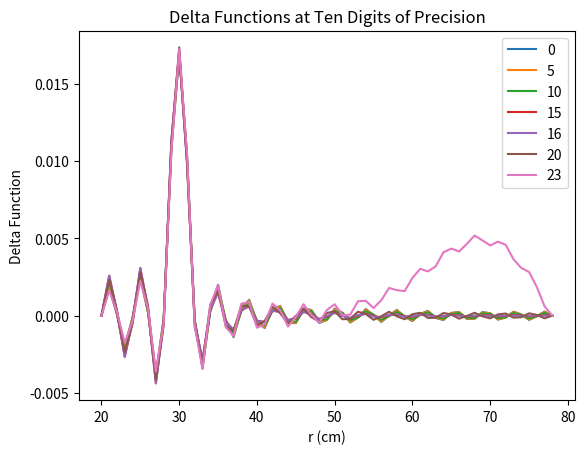

Recreate this plot in Python.
import numpy as np
import scipy.special as sp
import matplotlib.pyplot as plt

np.seterr(divide='ignore')

a = 20
b = 78
L = 105

#zeros = [[0.05302558037807864, 0.10766084030369445, 0.16202764889641477, 0.216302979499391, 0.2705371060280038, 0.3247493649044931, 0.37894869199949327, 0.4331397608818642, 0.487325244576556, 0.5415067790951656, 0.5956854204067052, 0.6498618798980598, 0.7040366539963723, 0.7582100994845619, 0.8123824792850834, 0.8665539913646428, 0.9207247875976772, 0.9748949864210473, 1.0290646815465996, 1.0832339480831659, 1.1374028469315154, 1.1915714279872687, 1.2457397325175266, 1.299907794947415, 1.3540756442201864, 1.4082433048456615, 1.4624107977175065, 1.5165781407558478, 1.5707453494178198, 1.6249124371061394], [0.05740913834160282, 0.11031590952507575, 0.1638955208133877, 0.2177351020219049, 0.2716955132827949, 0.3257207720907756, 0.37978456739633454, 0.43387303245350595, 0.48797820486255605, 0.5420952003608704, 0.5962208620925039, 0.650353061473256, 0.7044903122364792, 0.758631545751189, 0.8127759742825448, 0.8669230045707884, 0.921072181410012, 0.9752231497626213, 1.029375628683828, 1.0835293929763405, 1.1376842600335968, 1.191840080236322, 1.2459967298333898, 1.300154105587299, 1.3543121206974666, 1.4084707016560896, 1.462629785799319, 1.5167893193805526, 1.5709492560392615, 1.6251095555755262], [0.06841073580473017, 0.11790099943697449, 0.1694000929194389, 0.22199627720783213, 0.27515516705498666, 0.3286269569353504, 0.38228755663593644, 0.43606994238121044, 0.48993514878548894, 0.543859108341318, 0.5978262007762416, 0.6518258658147359, 0.705850716712304, 0.7598954357771306, 0.8139560995829912, 0.868029751337456, 0.9221141211507546, 0.9762074379231439, 1.0303082997204238, 1.0844155825097994, 1.1385283746516572, 1.1926459290628304, 1.2467676277357336, 1.3008929550460668, 1.3550214774173657, 1.4091528276390592, 1.463286692649097, 1.5174228039147546, 1.5715609297938553, 1.62570086941442], [0.08247156972738798, 0.12938618237602922, 0.17824504002807104, 0.22898109555266666, 0.28087000181309557, 0.3334443407780454, 0.386444108353404, 0.4397220086384786, 0.4931904158163463, 0.5467945343848483, 0.6004985436876339, 0.6542781173325819, 0.7081161886564592, 0.7620004461238923, 0.8159217927914741, 0.8698733654811863, 0.9238498910499622, 0.9778472524289602, 1.0318621890396256, 1.0858920855599652, 1.1399348201354556, 1.1939886534330835, 1.2480521462910277, 1.3021240977331103, 1.3562034977127773, 1.4102894906646843, 1.4643813470903777, 1.5184784411857455, 1.5725802330653054, 1.6266862545190786], [0.09744025930592673, 0.14340052866857, 0.1899310506113393, 0.23850882659578196, 0.2887635325459192, 0.3401348363194361, 0.39223265596909734, 0.44481580776769886, 0.4977350503965873, 0.5508951848714021, 0.6042332873350336, 0.6577063405569306, 0.7112840361328108, 0.7649444471278634, 0.8186713388025004, 0.8724524446033008, 0.9262783292384132, 0.9801416195764336, 1.034036472331197, 1.0879581979852357, 1.1419029901321247, 1.1958677274031104, 1.2498498262967894, 1.303847130314279, 1.3578578253803668, 1.4118803745712034, 1.4659134672026932, 1.5199559787293968, 1.5740069388711733, 1.6280655060640097], [0.11248638134122295, 0.1586715543178695, 0.20376233422056608, 0.2503025932427223, 0.2987230560396181, 0.3486455538578608, 0.39962445166568716, 0.45133380653785077, 0.503557433736567, 0.5561528896882842, 0.6090244313175168, 0.6621059807525411, 0.7153507110134838, 0.7687246162475573, 0.8222024529037087, 0.8757651119369099, 0.9293978744339053, 0.9830892261453567, 1.0368300342514083, 1.0906129642951221, 1.1444320597444548, 1.198282433839355, 1.252160040351506, 1.306061500721041, 1.3599839720689482, 1.4139250452697991, 1.4678826653990102, 1.5218550690418668, 1.5758407344433807, 1.6298383415334803], [0.1273919665478332, 0.17435500508573568, 0.21894318892427386, 0.2639595975138969, 0.31058139933717, 0.3589038191004235, 0.40858309437238255, 0.4592549517849721, 0.510643961008548, 0.5625581522670602, 0.6148649874644915, 0.6674717008669012, 0.7203120240869428, 0.7733375950411581, 0.8265123966141878, 0.8798091029029662, 0.9332066314440598, 0.986688469584898, 1.0402415073298636, 1.093855208147927, 1.147521009683537, 1.2012318837328473, 1.2549820084409873, 1.308766520831764, 1.3625813276793373, 1.4164229593352629, 1.4702884555703135, 1.524175275557955, 1.5780812262614663, 1.632004404983989], [0.1421340106392586, 0.19004935615642518, 0.23477339395896973, 0.2789586832858553, 0.3240872861448627, 0.37080321374348324, 0.41906058551767816, 0.46855418237296664, 0.5189794563243123, 0.5701006868062326, 0.6217474407976348, 0.6737977379845761, 0.7261634118465511, 0.77877968741993, 0.8315981255378513, 0.8845818762891131, 0.9377024556246906, 0.9909375228737823, 1.0442693223183859, 1.0976835718480047, 1.1511686575652722, 1.2047150412300356, 1.2583148181340575, 1.3119613829033265, 1.365649173835035, 1.4193734751306921, 1.4731302623352864, 1.526916080391146, 1.5807279465680377, 1.6345632725580737], [0.1567321336831411, 0.20562006822466378, 0.25079439602090986, 0.29475145249668633, 0.3388877454958393, 0.38417952294352103, 0.43098694166646717, 0.47919939599890415, 0.5285467431294443, 0.5787697221463958, 0.6296641786879656, 0.6810782872940595, 0.7329002427263638, 0.7850470946862402, 0.8374564677813215, 0.8900807497796659, 0.9428830564508422, 0.9958344143340989, 1.048911770275583, 1.1020965651004675, 1.1553736965568893, 1.2087307545470911, 1.2621574495249877, 1.315645179858834, 1.3691867005125138, 1.422775866535076, 1.4764074324501795, 1.530076893877137, 1.5837803613979706, 1.6375144592781876], [0.1712090105136812, 0.22104291763301306, 0.26678311246205366, 0.31089288903671414, 0.3545620313150986, 0.39878782011946323, 0.4442515969210815, 0.49114373217384294, 0.5393243352293513, 0.5885536534294308, 0.6386077261593192, 0.6893078512653247, 0.740518138943503, 0.7921361784353904, 0.8440843298588003, 0.8963030590302328, 0.9487461202370847, 1.0013771227101613, 1.054167076744661, 1.1070926233568978, 1.1601347416637855, 1.2132777930013054, 1.2665088051080313, 1.3198169295797735, 1.3731930259418037, 1.4266293393664071, 1.4801192484498225, 1.5336570659767037, 1.5872378801675324, 1.6408574271564071], [0.1855833469828302, 0.23632679114403435, 0.2826603024260202, 0.32710792137316197, 0.37071057880513236, 0.41430780194361205, 0.45868160725123786, 0.5043113653890567, 0.5512806700222785, 0.599438289481553, 0.6485704781320762, 0.6984814323239379, 0.7490132666634699, 0.8000437332607608, 0.8514789235136896, 0.903246338213089, 0.9552894516488805, 1.0075636877664114, 1.0600334884501836, 1.1126701761755922, 1.1654503840209396, 1.2183548904651054, 1.2713677448280454, 1.3244756033953735, 1.377667219935678, 1.4309330506162754, 1.4842649446166807, 1.5376558996163, 1.5910998668864338, 1.644591594669166], [0.19986984544095143, 0.2514868208242336, 0.2984099754616655, 0.34326626183784814, 0.38703808408978213, 0.4303960811790128, 0.4740337960936865, 0.5185786943997984, 0.5643632591342397, 0.6114025100880559, 0.6595433695298591, 0.7085943361036009, 0.7583825014380824, 0.8087672328227222, 0.8596379995894758, 0.9109085171329391, 0.9625111326299756, 1.014392336344622, 1.0665093728956012, 1.1188277260798085, 1.1713192536448354, 1.2239607956253196, 1.2767331266193476, 1.3296201590184233, 1.382608330839093, 1.4356861306575504, 1.4888437253989888, 1.5420726660606243, 1.5953656530648301, 1.648716347656927], [0.21408012748075317, 0.266537273509463, 0.31403735203279054, 0.35932184677512663, 0.4033741270250389, 0.44676021807171995, 0.49002096344216955, 0.5337612430421577, 0.5784831030841868, 0.6244099479784319, 0.671512579874859, 0.7196411622174487, 0.7686232906014062, 0.8183049771126912, 0.8685600604905884, 0.9192881241558579, 0.9704096950748801, 1.0218616229986037, 1.0735933310098258, 1.1255639383785891, 1.1777400911604305, 1.230094329514105, 1.2826038528250248, 1.3352495782452178, 1.38801541635449, 1.4408877086161223, 1.4938547864327787, 1.5469066224406347, 1.600034552415683, 1.6532310517262716], [0.22822352763783668, 0.2814903108744866, 0.32955268312410935, 0.375265796528306, 0.4196414114474255, 0.46320309439165497, 0.5063683738370786, 0.549623096985803, 0.5935003098954721, 0.6383963197573608, 0.6844531217087572, 0.7316132864201553, 0.7797328878708588, 0.828656002592081, 0.8782444946170633, 0.9283844724861121, 0.9789842988043167, 1.0299705824372052, 1.0812843222997859, 1.132877742226997, 1.1847118290127923, 1.2367544508380288, 1.288978922957836, 1.3413629097993331, 1.3938875785488096, 1.446536941157804, 1.499297338365089, 1.5521570315905857, 1.605105877472317, 1.658135066250698], [0.2423076660814645, 0.2963561330769698, 0.3449662858307125, 0.3911022462796289, 0.4358136430739078, 0.4796184515317208, 0.5228653576308095, 0.5659154993899279, 0.6092235338385896, 0.6532556351857703, 0.6983186346028812, 0.7444938906009897, 0.7917064184429536, 0.8398195029420376, 0.8886915242948462, 0.938197784944985, 0.9882348969785425, 1.0387188871187147, 1.0895818004279145, 1.140768442632409, 1.1922336825187547, 1.2439403296337563, 1.295857493328607, 1.3479593177811684, 1.400224003419748, 1.4526330449906697, 1.5051706337143769, 1.5578231843834902, 1.6105789582709948, 1.6634277600871739], [0.2563388542358683, 0.31114333375246317, 0.360287378240645, 0.40683870860503957, 0.45188670080928733, 0.49596048296645767, 0.5393814943937814, 0.5824255143593348, 0.6254335535072951, 0.6688341606883826, 0.7130289765002551, 0.7582497729417295, 0.8045330056283974, 0.8517933352333545, 0.8999017692674741, 0.9487291714008808, 0.9981623531386576, 1.048106995678179, 1.0984858539309306, 1.149235841845329, 1.20030525065211, 1.2516514296566525, 1.3032389440710375, 1.3550381362269321, 1.407024005462526, 1.4591753334439153, 1.5114739970626474, 1.5639044247952258, 1.6164531632817585, 1.669108529155759], [0.2703223860785714, 0.3258592180505185, 0.3755239839789204, 0.42248290050408255, 0.467864328938827, 0.512214657953326, 0.5558508819862268, 0.5990048402862147, 0.6419239255212267, 0.6849426397455193, 0.7284615714901469, 0.7728205651512298, 0.818189206262796, 0.8645709863975455, 0.9118750894501508, 0.9599803021737952, 1.0087684413802624, 1.0581362634057845, 1.1079973405452082, 1.1582803659262337, 1.2089266253909723, 1.2598875995232017, 1.3111229540017164, 1.362598930308977, 1.4142870777273806, 1.4661632575478238, 1.5182068589258426, 1.5704001779800785, 1.622727922810718, 1.6751768160580562], [0.2842627515342311, 0.3405100530561104, 0.39068307637276656, 0.4380418994103735, 0.48375237779439995, 0.5283797527601156, 0.572246709068884, 0.6155684432893886, 0.658535246320798, 0.7013872871749398, 0.7444556518212941, 0.788109190405095, 0.8326298319595633, 0.8781363092678748, 0.9246081988788903, 0.9719525096037548, 1.0200556047168492, 1.068808959757701, 1.1181179918721107, 1.1679031871556391, 1.2180985062736855, 1.268649171746064, 1.3195095834234842, 1.3706415646173908, 1.4220129478814807, 1.473596452087462, 1.5253687937027953, 1.5773099816859404, 1.6294027551411874, 1.6816321319475875], [0.29816379597243725, 0.35510126091795924, 0.40577074557004694, 0.4535220164439253, 0.49955683647983373, 0.5444592535402389, 0.5885614056604235, 0.6320759314299087, 0.6751656587704649, 0.7180040975045077, 0.7608339380325969, 0.80398085982047, 0.847778505804165, 0.8924558079358091, 0.9380904395673736, 0.9846449044095094, 1.0320262570143055, 1.080128092583394, 1.128850443928589, 1.1781063233918265, 1.2278223125895367, 1.2779370669870853, 1.3283993642558873, 1.37916627870777, 1.4302016407216507, 1.4814747871182716, 1.5329595621569294, 1.5846335213918397, 1.636477295724805, 1.6884740809045713], [0.31202884133359715, 0.3696375686183643, 0.42079234311507924, 0.46892885606318996, 0.5152832741361234, 0.5604579003888607, 0.6047954003325948, 0.6485119827902606, 0.6917606579747695, 0.7346776897095754, 0.777433518341139, 0.8202767581310674, 0.8635234594192446, 0.9074698181865744, 0.9522973490043793, 0.9980509772856402, 1.0446812915559858, 1.0920968661040296, 1.140198112540213, 1.1888926782526628, 1.2381002777836252, 1.2877528973615098, 1.337793395361815, 1.3881737694840508, 1.4388535473664192, 1.4897984253909822, 1.5409791588963277, 1.592370669593157, 1.6439513297875117, 1.6957023871136208], [0.3258607796777946, 0.3841231255390591, 0.43575259982171455, 0.48426740830621345, 0.5309367381881868, 0.5763804835274006, 0.6209519164318946, 0.6648731001961782, 0.7082959114182894, 0.751339760674584, 0.7941293620817563, 0.8368396743522534, 0.8797248725146138, 0.923086555417165, 0.9671827067469907, 1.012153262304709, 1.0580173434804117, 1.1047174973700817, 1.1521647734871587, 1.2002659563252847, 1.2489354965995594, 1.298099056169709, 1.3476934380385284, 1.3976652787197834, 1.4479695008466353, 1.4985678859447322, 1.549427865289567, 1.600521529686086, 1.6518248287505308, 1.7033169251834765], [0.3396621463666888, 0.3985615967559572, 0.45065572109313135, 0.4995421352371885, 0.5465217813538389, 0.5922314888815555, 0.6370348924102918, 0.6811605860652752, 0.7247630179277735, 0.7679560168782407, 0.8108404963857507, 0.8535389733880112, 0.8962346664576597, 0.9391847213751943, 0.9826718143820062, 1.0269163257791207, 1.0720223760990146, 1.1179890072689165, 1.1647536218975922, 1.2122303393633336, 1.2603318712667673, 1.308978769900735, 1.3581020013092933, 1.4076426816157688, 1.4575508567523585, 1.5077841137054386, 1.5583063080993134, 1.6090864848674695, 1.6600979908935725, 1.7113177539923248], [0.3534351781019158, 0.41295623782300445, 0.465505464414199, 0.5147570446304037, 0.5620425161305531, 0.6080150284439494, 0.6530482503412032, 0.6973773819216518, 0.74116081966907, 0.7845121534974625, 0.8275221488605079, 0.8702828297982057, 0.9129204767067677, 0.9556276789640862, 0.9986607732924381, 1.042279911707972, 1.0866695948046656, 1.1319035768844148, 1.1779654870144298, 1.2247897382661923, 1.2722938635067185, 1.3203960685007963, 1.3690223971460211, 1.4181085678582204, 1.4675995755863493, 1.5174485540337082, 1.5676155237605893, 1.618066252352825, 1.6687712866664093, 1.7197051544565682], [0.3671818593760874, 0.4273099555248045, 0.48030520279500843, 0.5299157514716203, 0.5775026690234416, 0.6237348548957881, 0.6689956768144818, 0.7135268149734143, 0.7574910261402733, 0.8010039005559892, 0.8441531886668873, 0.8870159805810948, 0.9296819454693137, 0.9722847875737038, 1.0150257137074803, 1.0581560252499371, 1.1019108444708139, 1.14644132071577, 1.191795827318961, 1.237946348441428, 1.2848258998189876, 1.332355597388796, 1.3804587294116382, 1.4290662987793543, 1.47811829977904, 1.5275632294876373, 1.5773570274858204, 1.6274619429079007, 1.6778455089538895, 1.728479671620392], [0.3809039601281168, 0.441625357508203, 0.4950579772071751, 0.5450215293169391, 0.592905628384904, 0.6393943960608762, 0.684880579209215, 0.7296121558754571, 0.7737562922141495, 0.8174314047100478, 0.8607255084279288, 0.9037097200581007, 0.9464538310086525, 0.9890497672358259, 1.031640595238047, 1.074434085967645, 1.1176723674036657, 1.1615641532137952, 1.206230275727178, 1.251698172950591, 1.29793120131994, 1.3448621452326543, 1.392415753485645, 1.4405200107265037, 1.4891104117996206, 1.5381308129822053, 1.5875328849640258, 1.6372751250674609, 1.6873218283515787, 1.7376421613694726], [0.3946030664982533, 0.45590479317563604, 0.5097665401936732, 0.5600773534282057, 0.6082544853491102, 0.6549967906085674, 0.7007060955734936, 0.745636485770827, 0.7899594622938103, 0.8337965130063513, 0.8772372697350256, 0.9203513562803687, 0.9631993601813139, 1.005848396960646, 1.048395905470431, 1.0909948847219129, 1.1338567781986522, 1.177210856951684, 1.2212390801614885, 1.2660352462966569, 1.3116097425106372, 1.3579196955714976, 1.4048985022340292, 1.4524745125147644, 1.500580048592784, 1.5491546860828214, 1.5981457818370657, 1.6475078922219135, 1.6972018529768376, 1.7471938418714141], [0.40828060615170936, 0.4701503878417938, 0.5244333923506403, 0.5750859371449412, 0.6235520687583429, 0.6705449202924342, 0.7164751179100428, 0.7616026706748593, 0.8061033042038006, 0.8501016039229141, 0.8936893114443801, 0.9369365662653522, 0.9799005464704731, 1.0226356598795001, 1.065209851259014, 1.1077282616340083, 1.1503532866279824, 1.193296705301649, 1.2367719276696372, 1.2809346821731726, 1.325855062875235, 1.3715297446392003, 1.4179115172874004, 1.4649349903305449, 1.5125320291134454, 1.560638961860669, 1.609199081596174, 1.6581629285887822, 1.7074876913405472, 1.7571363493937837], [0.42193786930169463, 0.48436407116397207, 0.539060813233394, 0.5900497628044002, 0.6388009750574487, 0.6860414380854563, 0.7321903166172703, 0.7775133694144438, 0.8221904298869633, 0.8663491318422916, 0.9100834694056075, 0.953464912915314, 0.9965500285662346, 1.0393876629881849, 1.082029343600645, 1.124546555595792, 1.1670534218350024, 1.2097203227650335, 1.2527559220488846, 1.2963555518573164, 1.3406499110712036, 1.3856886169926448, 1.4314574627627306, 1.4779063849073477, 1.524971622838554, 1.5725884363463942, 1.6206968547560745, 1.6692435662677385, 1.7181820149790783, 1.7674717973091016], [0.4355760263958101, 0.4985476012761773, 0.5536508874824655, 0.6049711080649458, 0.6540035939206876, 0.7014887925579254, 0.7478541629656072, 0.793371050132741, 0.8382232815392785, 0.8825414677279481, 0.9264218658943423, 0.969937569789642, 1.0131457609624241, 1.056093429714234, 1.098824126067229, 1.141389125508906, 1.1838655307729158, 1.2263769184651785, 1.269099588087362, 1.3122357903105406, 1.3559613660249685, 1.400383670303986, 1.44553487000199, 1.4913922491547538, 1.5379040456757875, 1.5850084083926428, 1.6326438493050486, 1.6807538190672793, 1.7292881143413765, 1.778202835553653], [0.44919614288276927, 0.5127025850719835, 0.5682055271589075, 0.6198520686244691, 0.6691621303738328, 0.7168892491310782, 0.763468949034699, 0.8091780077153854, 0.8542041384718012, 0.8986808527034238, 0.9427066354885932, 0.9863562848893795, 1.0296880880487078, 1.0727489170280564, 1.1155790435923199, 1.15821909673683, 1.2007222597919356, 1.2431727700608055, 1.2857034088519084, 1.3284938929819807, 1.3717371165300702, 1.415588768367395, 1.4601348543567876, 1.50539285640928, 1.5513335187950765, 1.5979042724268655, 1.6450453520913038, 1.6926983680184804, 1.7408099359497209, 1.7893327051027785], [0.4627991917628816, 0.5268304956949847, 0.5827264908781407, 0.6346945777238131, 0.6842786240634932, 0.7322449084941749, 0.7790368052096889, 0.8249363799054301, 0.8701351293385163, 0.9147693914833401, 0.9589398302704358, 1.0027229492686447, 1.0461783133600595, 1.0893534243424712, 1.132287623749254, 1.1750166262684443, 1.2175800960070364, 1.2600349166640894, 1.3024734492527046, 1.34503680195391, 1.387905380150118, 1.4312602659076283, 1.4752369940199157, 1.5199023756357442, 1.5652616837202618, 1.6112807433707115, 1.6579068606986052, 1.705082456360253, 1.7527520798115654, 1.8008652774237743]]
zeros = [[0.05302558037376291, 0.10766084030247812, 0.16202764889502647, 0.21630297949929894, 0.27053710602765524, 0.3247493649037821, 0.3789486919989324, 0.433139760881445, 0.4873252445761774, 0.5415067790948483, 0.5956854204062967, 0.6498618798978972, 0.704036653996051, 0.7582100994844437, 0.8123824792847765, 0.866553991364633, 0.9207247875974955, 0.9748949864210336, 1.0290646815463889, 1.0832339480831203, 1.1374028469314015, 1.1915714279870633, 1.2457397325173694, 1.2999077949472895, 1.3540756442200172, 1.408243304845511, 1.4624107977173961, 1.5165781407557681, 1.570745349417675, 1.624912437105988], [0.0574091383391586, 0.11031590952427449, 0.16389552081180578, 0.21773510202147417, 0.27169551328186103, 0.32572077209022937, 0.37978456739568284, 0.43387303245343317, 0.4879782048622205, 0.5420952003605737, 0.596220862092304, 0.650353061473167, 0.7044903122361735, 0.7586315457508614, 0.8127759742825139, 0.8669230045707832, 0.9210721814098505, 0.9752231497624905, 1.0293756286836009, 1.08352939297612, 1.1376842600334274, 1.1918400802362599, 1.2459967298332315, 1.300154105587226, 1.3543121206973883, 1.4084707016559408, 1.4626297857992039, 1.5167893193804092, 1.57094925603914, 1.625109555575374], [0.06841073579953012, 0.11790099943696784, 0.16940009291883742, 0.2219962772068173, 0.27515516705443965, 0.3286269569352178, 0.3822875566352635, 0.43606994238108193, 0.4899351487852237, 0.5438591083411367, 0.5978262007759684, 0.6518258658145551, 0.7058507167120128, 0.7598954357768036, 0.81395609958288, 0.8680297513372389, 0.9221141211506383, 0.9762074379228901, 1.0303082997202186, 1.084415582509574, 1.1385283746514505, 1.192645929062775, 1.2467676277355453, 1.3008929550460335, 1.355021477417181, 1.4091528276389578, 1.4632866926489512, 1.5174228039146507, 1.5715609297938136, 1.62570086941435], [0.08247156971922939, 0.12938618237372707, 0.17824504002773836, 0.22898109555216878, 0.2808700018130878, 0.3334443407772762, 0.38644410835312804, 0.4397220086384576, 0.4931904158158231, 0.5467945343843704, 0.6004985436872038, 0.6542781173324181, 0.7081161886562366, 0.7620004461235597, 0.8159217927912684, 0.8698733654809147, 0.9238498910498554, 0.9778472524287642, 1.0318621890394748, 1.0858920855598921, 1.1399348201353248, 1.1939886534328916, 1.2480521462909266, 1.302124097733042, 1.3562034977125916, 1.4102894906645058, 1.4643813470902218, 1.518478441185582, 1.572580233065191, 1.626686254518961], [0.09744025929851802, 0.14340052866358116, 0.18993105061080637, 0.23850882659478947, 0.2887635325447038, 0.3401348363189222, 0.3922326559684076, 0.4448158077672976, 0.49773505039647997, 0.5508951848711029, 0.6042332873346686, 0.6577063405565672, 0.7112840361327591, 0.7649444471275252, 0.8186713388022155, 0.8724524446030076, 0.9262783292381673, 0.9801416195761865, 1.03403647233095, 1.0879581979850863, 1.1419029901321158, 1.1958677274029414, 1.2498498262966724, 1.3038471303141907, 1.3578578253802591, 1.411880374571035, 1.4659134672025211, 1.5199559787293828, 1.5740069388711364, 1.6280655060638545], [0.112486381331199, 0.15867155431177268, 0.2037623342173625, 0.25030259324061715, 0.29872305603931054, 0.3486455538568076, 0.399624451664856, 0.451333806537418, 0.5035574337359848, 0.5561528896880807, 0.6090244313170637, 0.6621059807525097, 0.7153507110131715, 0.7687246162472268, 0.822202452903388, 0.8757651119367899, 0.9293978744337814, 0.9830892261451708, 1.036830034251375, 1.0906129642950895, 1.144432059744404, 1.198282433839144, 1.252160040351474, 1.3060615007208447, 1.3599839720689277, 1.4139250452697678, 1.4678826653988555, 1.5218550690418238, 1.5758407344432548, 1.6298383415333402], [0.12739196654636548, 0.17435500508559035, 0.21894318892149162, 0.2639595975111968, 0.3105813993354397, 0.3589038190996785, 0.40858309437205803, 0.4592549517848324, 0.5106439610084527, 0.5625581522667766, 0.6148649874644674, 0.6674717008665381, 0.720312024086906, 0.7733375950408118, 0.8265123966138705, 0.8798091029028525, 0.9332066314437921, 0.9866884695846292, 1.0402415073296094, 1.0938552081477682, 1.1475210096835284, 1.201231883732758, 1.2549820084409804, 1.3087665208315664, 1.3625813276791698, 1.4164229593352347, 1.47028845557014, 1.5241752755578204, 1.5780812262613526, 1.6320044049838378], [0.14213401063875716, 0.190049356149086, 0.234773393953764, 0.2789586832827678, 0.3240872861429875, 0.3708032137424484, 0.4190605855166004, 0.46855418237245505, 0.5189794563236195, 0.5701006868057249, 0.6217474407971294, 0.6737977379842249, 0.7261634118461553, 0.7787796874196107, 0.8315981255377015, 0.8845818762889761, 0.9377024556243989, 0.9909375228735078, 1.0442693223181598, 1.0976835718477653, 1.1511686575650637, 1.204715041230001, 1.2583148181339328, 1.3119613829031374, 1.365649173834925, 1.4193734751305087, 1.4731302623351499, 1.5269160803910955, 1.5807279465680044, 1.6345632725579484], [0.15673213367741484, 0.20562006822246132, 0.2507943960149334, 0.29475145249236023, 0.33888774549362566, 0.3841795229415888, 0.4309869416661719, 0.4791993959979516, 0.5285467431288462, 0.5787697221458775, 0.6296641786876424, 0.681078287293665, 0.7329002427260486, 0.7850470946861076, 0.8374564677809696, 0.8900807497794218, 0.9428830564507779, 0.9958344143338256, 1.0489117702753958, 1.1020965651002226, 1.1553736965566903, 1.2087307545469257, 1.2621574495247776, 1.3156451798587143, 1.3691867005123513, 1.4227758665349903, 1.4764074324500047, 1.530076893877072, 1.5837803613978183, 1.6375144592780295], [0.1712090105131512, 0.2210429176302298, 0.26678311245929404, 0.31089288903469736, 0.35456203131466063, 0.3987878201180169, 0.44425159691947347, 0.49114373217290774, 0.5393243352285461, 0.5885536534287767, 0.6386077261588408, 0.689307851265063, 0.7405181389432854, 0.7921361784351519, 0.8440843298584747, 0.8963030590301578, 0.9487461202369529, 1.0013771227100368, 1.0541670767445843, 1.107092623356659, 1.1601347416636016, 1.2132777930011562, 1.2665088051078959, 1.3198169295797195, 1.373193025941784, 1.4266293393662386, 1.480119248449688, 1.533657065976661, 1.5872378801674623, 1.64085742715625], [0.18558334697099543, 0.23632679113764457, 0.2826603024197176, 0.32710792137149275, 0.37071057880094227, 0.4143078019416735, 0.4586816072492326, 0.5043113653876966, 0.5512806700213311, 0.5994382894808725, 0.6485704781314076, 0.6984814323233846, 0.7490132666630884, 0.8000437332604239, 0.8514789235135805, 0.9032463382127742, 0.9552894516485605, 1.0075636877661547, 1.0600334884499054, 1.112670176175441, 1.1654503840207076, 1.218354890465015, 1.2713677448278782, 1.3244756033951737, 1.3776672199355415, 1.430933050616239, 1.4842649446166425, 1.5376558996162366, 1.5910998668863559, 1.6445915946690097], [0.19986984543398115, 0.2514868208183108, 0.2984099754609048, 0.34326626183296727, 0.3870380840882659, 0.43039608117791545, 0.47403379609198404, 0.518578694398244, 0.5643632591332378, 0.6114025100870836, 0.659543369529148, 0.7085943361030427, 0.758382501437552, 0.8087672328223924, 0.8596379995894752, 0.9109085171325703, 0.9625111326298206, 1.014392336344345, 1.0665093728953325, 1.1188277260795951, 1.1713192536446446, 1.2239607956251655, 1.2767331266192483, 1.3296201590183094, 1.3826083308389137, 1.4356861306574624, 1.4888437253988414, 1.5420726660604662, 1.5953656530646758, 1.6487163476567783], [0.21408012747471158, 0.2665372735011808, 0.31403735202516364, 0.35932184677160406, 0.4033741270226148, 0.4467602180688064, 0.49002096344172036, 0.5337612430404778, 0.5784831030835891, 0.6244099479782005, 0.6715125798739913, 0.7196411622170635, 0.7686232906009226, 0.8183049771126465, 0.8685600604904888, 0.9192881241556878, 0.9704096950745803, 1.0218616229983002, 1.0735933310095618, 1.125563938378525, 1.1777400911603446, 1.23009432951389, 1.2826038528249095, 1.3352495782450058, 1.3880154163542893, 1.44088770861596, 1.4938547864326523, 1.5469066224404655, 1.600034552415512, 1.6532310517262392], [0.22822352762408288, 0.28149031086528753, 0.3295526831165529, 0.37526579652363695, 0.41964141144167666, 0.4632030943900126, 0.5063683738335687, 0.5496230969848249, 0.5935003098937532, 0.6383963197561063, 0.6844531217083019, 0.7316132864194841, 0.7797328878705956, 0.8286560025920752, 0.878244494616588, 0.9283844724856954, 0.9789842988040033, 1.029970582436875, 1.0812843222995137, 1.132877742226777, 1.1847118290126406, 1.2367544508377808, 1.2889789229577688, 1.3413629097992603, 1.3938875785486038, 1.4465369411577595, 1.4992973383649173, 1.5521570315905635, 1.6051058774722418, 1.658135066250656], [0.24230766606901794, 0.29635613307188513, 0.34496628582331623, 0.39110224627400775, 0.4358136430680817, 0.4796184515265025, 0.5228653576268905, 0.5659154993866123, 0.6092235338361354, 0.6532556351841163, 0.6983186346016776, 0.7444938906006104, 0.7917064184422128, 0.8398195029414177, 0.8886915242943252, 0.9381977849446799, 0.9882348969783948, 1.038718887118571, 1.0895818004277062, 1.1407684426321132, 1.192233682518514, 1.2439403296335276, 1.2958574933283644, 1.3479593177809703, 1.4002240034197448, 1.4526330449906344, 1.5051706337141957, 1.5578231843833779, 1.6105789582709662, 1.663427760087049], [0.2563388542288129, 0.3111433337424341, 0.3602873782318413, 0.4068387085985122, 0.45188670080365895, 0.4959604829607897, 0.5393814943890587, 0.582425514355524, 0.6254335535043775, 0.6688341606871996, 0.7130289765001084, 0.7582497729409033, 0.8045330056283775, 0.8517933352327219, 0.89990176926706, 0.9487291714005994, 0.9981623531382636, 1.0481069956781721, 1.0984858539307587, 1.1492358418451616, 1.2003052506518925, 1.2516514296563896, 1.3032389440709846, 1.3550381362268216, 1.4070240054625214, 1.4591753334437285, 1.511473997062645, 1.56390442479504, 1.6164531632816594, 1.6691085291555854], [0.2703223860649906, 0.3258592180426681, 0.3755239839783129, 0.42248290050114157, 0.467864328932611, 0.5122146579478928, 0.5558508819840924, 0.5990048402839252, 0.6419239255202814, 0.6849426397430846, 0.7284615714882243, 0.772820565149813, 0.818189206262092, 0.8645709863975012, 0.9118750894499345, 0.9599803021733302, 1.0087684413797977, 1.0581362634054645, 1.1079973405448782, 1.1582803659259258, 1.208926625390688, 1.259887599522933, 1.311122954001671, 1.3625989303089139, 1.4142870777273153, 1.4661632575476586, 1.5182068589257434, 1.5704001779799646, 1.6227279228106652, 1.6751768160579499], [0.28426275152342284, 0.3405100530537537, 0.39068307636997684, 0.4380418994073031, 0.48375237778749774, 0.5283797527553804, 0.5722467090643586, 0.6155684432847831, 0.6585352463179229, 0.7013872871724051, 0.744455651819139, 0.7881091904040054, 0.8326298319588319, 0.878136309267031, 0.9246081988783991, 0.971952509603131, 1.0200556047163498, 1.0688089597576318, 1.1181179918720978, 1.1679031871554242, 1.2180985062733658, 1.268649171745897, 1.319509583423221, 1.3706415646171428, 1.4220129478814338, 1.473596452087242, 1.5253687937026574, 1.577309981685926, 1.6294027551410473, 1.6816321319475045], [0.29816379596295034, 0.35510126090875993, 0.40577074556236725, 0.45352201644335977, 0.49955683647566596, 0.544459253535199, 0.5885614056548243, 0.6320759314286262, 0.6751656587666272, 0.7180040975032664, 0.7608339380319452, 0.8039808598194368, 0.8477785058025659, 0.892455807935068, 0.938090439566475, 0.9846449044092604, 1.0320262570138559, 1.0801280925832275, 1.1288504439281648, 1.178106323391495, 1.2278223125892445, 1.277937066987008, 1.3283993642556244, 1.3791662787075587, 1.430201640721425, 1.4814747871181178, 1.5329595621567165, 1.5846335213916356, 1.6364772957246432, 1.6884740809045162], [0.31202884132573316, 0.36963756860648145, 0.42079234310575836, 0.468928856058763, 0.5152832741298559, 0.5604579003863743, 0.6047954003267386, 0.6485119827898993, 0.6917606579706093, 0.73467768970622, 0.777433518337922, 0.8202767581292, 0.8635234594173152, 0.9074698181857087, 0.9522973490033833, 0.998050977285565, 1.044681291555428, 1.0920968661037715, 1.140198112540024, 1.188892678252304, 1.238100277783333, 1.2877528973613892, 1.3377933953615295, 1.3881737694838558, 1.4388535473661668, 1.48979842539075, 1.5409791588962083, 1.5923706695929705, 1.6439513297873352, 1.6957023871134405], [0.3258607796675965, 0.3841231255336655, 0.4357525998115927, 0.4842674082973177, 0.5309367381819143, 0.5763804835202234, 0.6209519164299439, 0.6648731001941482, 0.7082959114166948, 0.7513397606714731, 0.7941293620784216, 0.8368396743496629, 0.8797248725135823, 0.9230865554154205, 0.9671827067458888, 1.0121532623039264, 1.0580173434797007, 1.1047174973694465, 1.1521647734867886, 1.2002659563252094, 1.248935496599165, 1.2980990561696344, 1.3476934380382164, 1.3976652787195507, 1.4479695008463687, 1.498567885944632, 1.5494278652894589, 1.6005215296858692, 1.6518248287504143, 1.7033169251834233], [0.33966214635921843, 0.39856159674397923, 0.4506557210844976, 0.4995421352327843, 0.546521781348141, 0.5922314888741371, 0.63703489240775, 0.6811605860595553, 0.7247630179274056, 0.7679560168779361, 0.810840496381791, 0.8535389733876662, 0.896234666455255, 0.9391847213734926, 0.9826718143810313, 1.0269163257780487, 1.0720223760981362, 1.117989007268895, 1.1647536218970285, 1.2122303393628833, 1.2603318712665734, 1.308978769900466, 1.3581020013092915, 1.4076426816155028, 1.4575508567522208, 1.507784113705334, 1.5583063080991084, 1.6090864848672444, 1.6600979908935647, 1.711317753992176], [0.35343517809310554, 0.412956237813873, 0.46550546440334345, 0.5147570446287644, 0.562042516122013, 0.6080150284431043, 0.6530482503360591, 0.6973773819158529, 0.7411608196658254, 0.7845121534949302, 0.8275221488583415, 0.8702828297961274, 0.9129204767036966, 0.9556276789619204, 0.9986607732910802, 1.0422799117074963, 1.0866695948035818, 1.1319035768835655, 1.1779654870137382, 1.2247897382657538, 1.2722938635064929, 1.3203960685006908, 1.369022397145672, 1.4181085678578993, 1.4675995755860596, 1.5174485540334393, 1.5676155237603382, 1.6180662523526481, 1.6687712866662294, 1.7197051544564603], [0.36718185936876874, 0.42730995552263945, 0.48030520278784394, 0.5299157514643009, 0.5775026690156936, 0.623734854891891, 0.6689956768082941, 0.7135268149695712, 0.7574910261396898, 0.8010039005541509, 0.8441531886640962, 0.8870159805807907, 0.9296819454686077, 0.9722847875717988, 1.0150257137056131, 1.058156025249762, 1.1019108444701011, 1.1464413207148638, 1.1917958273184972, 1.2379463484408364, 1.2848258998187934, 1.332355597388356, 1.3804587294113242, 1.4290662987790594, 1.4781182997787745, 1.527563229487434, 1.5773570274857922, 1.6274619429078476, 1.6778455089536608, 1.7284796716202027], [0.380903960125785, 0.4416253574963793, 0.49505797720617384, 0.545021529307, 0.5929056283765574, 0.6393943960531718, 0.684880579202118, 0.7296121558719894, 0.7737562922092197, 0.8174314047048697, 0.8607255084231129, 0.9037097200546526, 0.9464538310065533, 0.989049767233548, 1.0316405952355068, 1.0744340859669836, 1.117672367402148, 1.1615641532131458, 1.206230275726407, 1.251698172950156, 1.2979312013195443, 1.3448621452323999, 1.39241575348532, 1.4405200107264877, 1.489110411799292, 1.538130812982019, 1.587532884963912, 1.6372751250673485, 1.687321828351443, 1.7376421613693518], [0.3946030664944521, 0.4559047931671091, 0.5097665401823587, 0.5600773534189374, 0.6082544853400039, 0.6549967906031109, 0.7007060955709087, 0.7456364857640391, 0.789959462287673, 0.8337965130007573, 0.8772372697310418, 0.9203513562762087, 0.9631993601776074, 1.0058483969572924, 1.048395905469413, 1.0909948847209165, 1.1338567781973126, 1.1772108569509463, 1.2212390801611472, 1.2660352462959894, 1.3116097425100914, 1.3579196955710042, 1.4048985022335407, 1.452474512514345, 1.5005800485927159, 1.5491546860825391, 1.598145781836863, 1.6475078922218092, 1.697201852976712, 1.7471938418712902], [0.4082806061370169, 0.4701503878293404, 0.5244333923396444, 0.5750859371425149, 0.6235520687559654, 0.6705449202899638, 0.7164751179068549, 0.7616026706686864, 0.8061033041984039, 0.8501016039173565, 0.8936893114398526, 0.9369365662606642, 0.9799005464662317, 1.022635659876101, 1.0652098512573505, 1.107728261631866, 1.1503532866261303, 1.1932967053001597, 1.2367719276692641, 1.2809346821722414, 1.325855062875037, 1.371529744638689, 1.4179115172868484, 1.4649349903305269, 1.5125320291134, 1.5606389618606171, 1.6091990815960788, 1.6581629285887054, 1.7074876913403225, 1.7571363493935623], [0.421937869294669, 0.48436407116047514, 0.5390608132263066, 0.5900497627968386, 0.63880097505653, 0.6860414380769997, 0.7321903166104856, 0.7775133694077616, 0.8221904298805269, 0.8663491318395411, 0.9100834694001417, 0.9534649129137267, 0.9965500285657335, 1.0393876629845709, 1.082029343597425, 1.1245465555927474, 1.1670534218324788, 1.209720322763197, 1.2527559220484084, 1.2963555518560443, 1.3406499110708798, 1.3856886169919012, 1.4314574627620993, 1.47790638490685, 1.5249716228381347, 1.5725884363460132, 1.6206968547559042, 1.6692435662674372, 1.7181820149790616, 1.767471797308936], [0.43557602639421394, 0.4985476012633913, 0.5536508874777544, 0.6049711080608624, 0.654003593911428, 0.7014887925521709, 0.7478541629612375, 0.7933710501313415, 0.8382232815338192, 0.8825414677217777, 0.9264218658917028, 0.9699375697845453, 1.0131457609589805, 1.0560934297100393, 1.0988241260655423, 1.1413891255074278, 1.1838655307700332, 1.2263769184644555, 1.2690995880854725, 1.3122357903095232, 1.3559613660238605, 1.400383670303163, 1.4455348700016557, 1.491392249154304, 1.5379040456757003, 1.5850084083922293, 1.6326438493048576, 1.6807538190670834, 1.7292881143412557, 1.778202835553504], [0.44919614287513066, 0.5127025850589377, 0.5682055271470254, 0.6198520686217264, 0.6691621303694132, 0.7168892491244149, 0.7634689490331181, 0.8091780077151554, 0.8542041384684989, 0.898680852700221, 0.9427066354831555, 0.9863562848849856, 1.0296880880471224, 1.0727489170266877, 1.1155790435916426, 1.1582190967355628, 1.200722259789491, 1.2431727700588815, 1.2857034088497306, 1.3284938929812884, 1.3717371165294838, 1.4155887683666046, 1.460134854356354, 1.5053928564089374, 1.5513335187945074, 1.5979042724264862, 1.6450453520909294, 1.692698368018146, 1.7408099359496436, 1.789332705102538], [0.46279919175317596, 0.5268304956814541, 0.5827264908661104, 0.6346945777132167, 0.6842786240542162, 0.7322449084911644, 0.7790368052044662, 0.8249363798981983, 0.8701351293353243, 0.9147693914771019, 0.958939830267028, 1.0027229492675704, 1.046178313355645, 1.0893534243378793, 1.1322876237452366, 1.1750166262648287, 1.2175800960058427, 1.2600349166631726, 1.3024734492501804, 1.3450368019525742, 1.3879053801485304, 1.4312602659065952, 1.4752369940198908, 1.5199023756349779, 1.5652616837196929, 1.611280743370298, 1.6579068606983858, 1.7050824563598612, 1.7527520798114635, 1.8008652774235256]]

number_zeros = 30

def Beta(m, n):
    return zeros[m][n - 1]

def R(r, m, n):
    return sp.yv(m,a*Beta(m, n))*sp.jv(m,r*Beta(m, n)) - sp.jv(m,a*Beta(m, n))*sp.yv(m,r*Beta(m, n))

def N(m, n):
    return (2/((((np.pi)**2))*((Beta(m, n))**2)))*((((sp.jv(m, a*Beta(m, n)))**2)/(((sp.jv(m, b*Beta(m, n)))**2))) - 1)

def R_total(r, r_prime, m, n):
    return (R(r, m, n)*R(r_prime, m, n))/N(m, n)

def Delta_function(r, r_prime, m):
    count = 1
    nascent_delta = 0
    while count <= number_zeros:
        nascent_delta += R_total(r, r_prime, m, count)
        count += 1
    return nascent_delta

r = a

r_list_0 = []
delta_list_0 = []

r_list_5 = []
delta_list_5 = []

r_list_10 = []
delta_list_10 = []

r_list_15 = []
delta_list_15 = []

r_list_16 = []
delta_list_16 = []

r_list_20 = []
delta_list_20 = []

r_list_23 = []
delta_list_23 = []

r_list_24 = []
delta_list_24 = []

r_prime = 30

count = 1

while r <= b:
    r_list_0.append(r)
    r_list_5.append(r)
    r_list_10.append(r)
    r_list_15.append(r)
    r_list_16.append(r)
    r_list_20.append(r)
    r_list_23.append(r)
    r_list_24.append(r)
    
    delta_0 = Delta_function(r, r_prime, 0)
    delta_list_0.append(delta_0)

    delta_5 = Delta_function(r, r_prime, 5)
    delta_list_5.append(delta_5)

    delta_10 = Delta_function(r, r_prime, 10)
    delta_list_10.append(delta_10)

    delta_15 = Delta_function(r, r_prime, 15)
    delta_list_15.append(delta_15)

    delta_16 = Delta_function(r, r_prime, 16)
    delta_list_16.append(delta_16)

    delta_20 = Delta_function(r, r_prime, 20)
    delta_list_20.append(delta_20)

    delta_23 = Delta_function(r, r_prime, 23)
    delta_list_23.append(delta_23)

    delta_24 = Delta_function(r, r_prime, 24)
    delta_list_24.append(delta_24)

    r += 1
    print(count)
    count += 1

plt.title("Delta Functions at Ten Digits of Precision")
plt.xlabel("r (cm)")
plt.ylabel("Delta Function")

plt.plot(r_list_0, delta_list_0, label = "0")
plt.plot(r_list_5, delta_list_5, label = "5")
plt.plot(r_list_10, delta_list_10, label = "10")
plt.plot(r_list_15, delta_list_15, label = "15")
plt.plot(r_list_16, delta_list_16, label = "16")
plt.plot(r_list_20, delta_list_20, label = "20")
plt.plot(r_list_23, delta_list_23, label = "23")
#plt.plot(r_list_24, delta_list_24, label = "25")

plt.legend()
plt.show()
